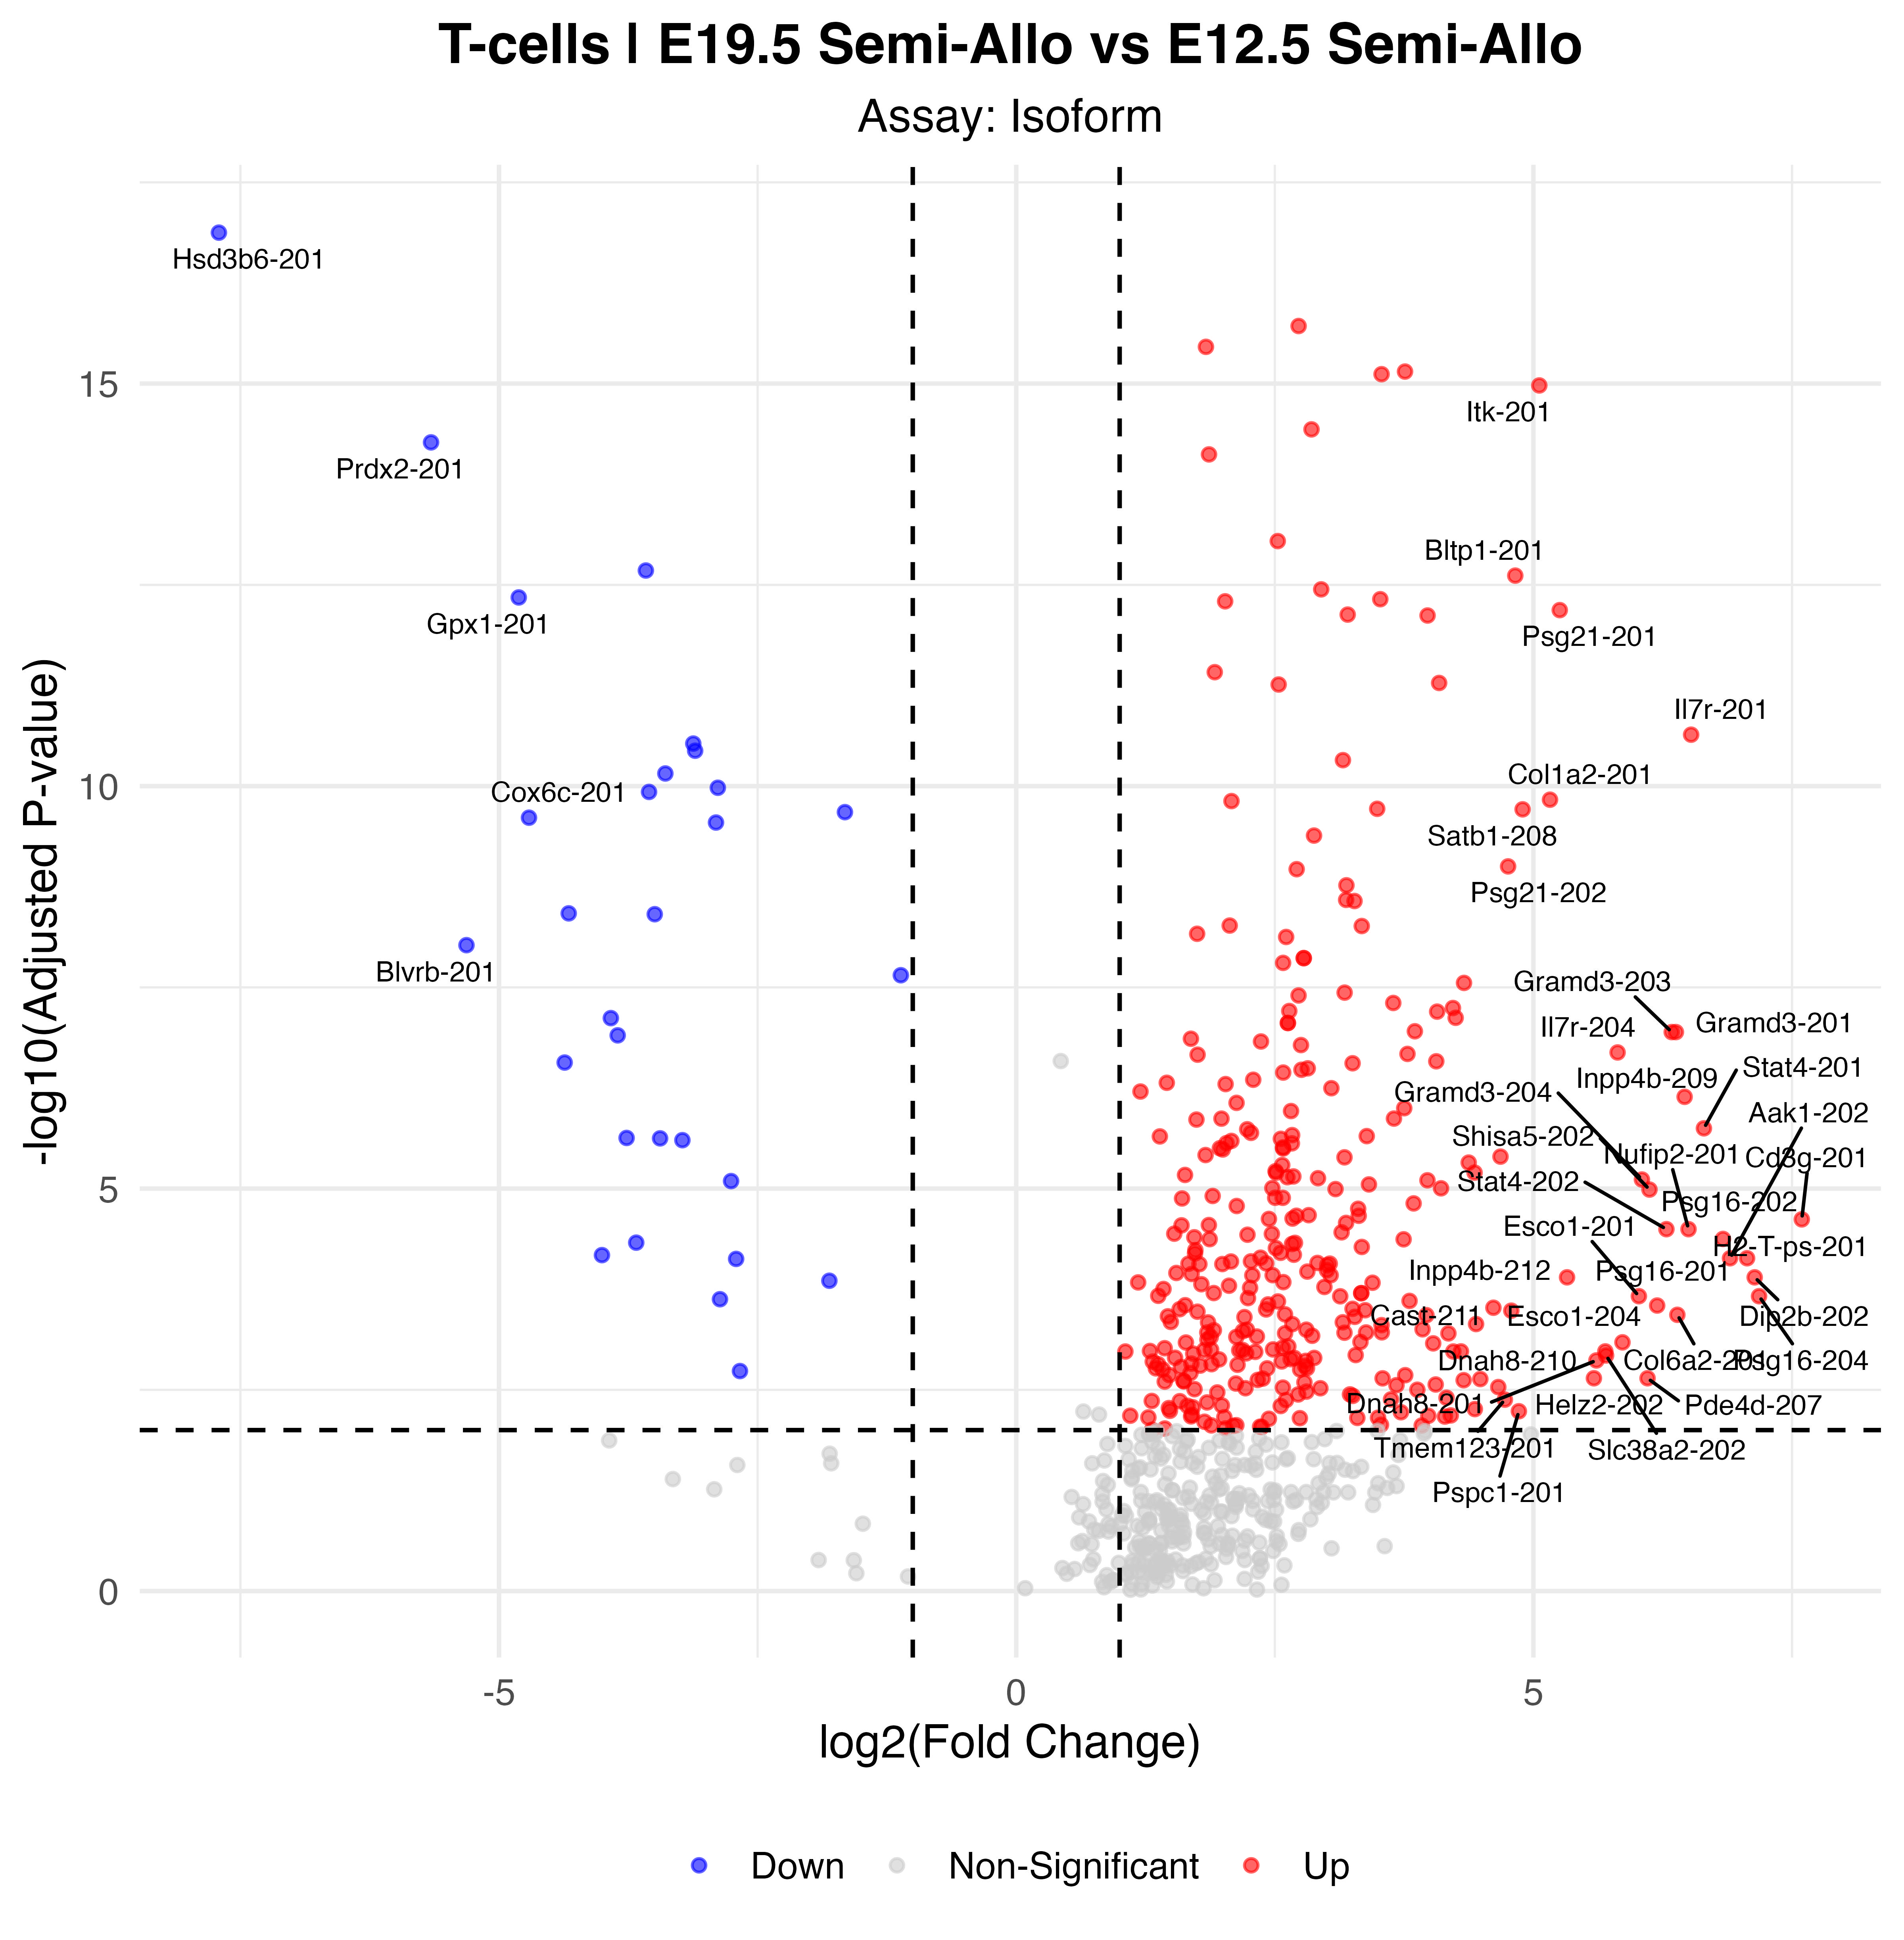

The data file committed next to this chart (first rows):
p_val, avg_log2FC, pct.1, pct.2, p_val_adj, gene, p_val_adj_plot, Significance
1.73340874843599e-22, -7.708, 0.008, 0.4, 1.332193959523e-17, Hsd3b6-201, 1.332193959523e-17, Down
2.50524892691564e-21, 2.73, 0.87, 0.343, 1.92538401029175e-16, Ddx5-201, 1.92538401029175e-16, Up
4.54655172263576e-21, 1.834, 0.966, 0.829, 3.49420686091449e-16, Eef1a1-201, 3.49420686091449e-16, Up
9.22075260705975e-21, 3.759, 0.798, 0.114, 7.0865172086297e-16, Dock2-201, 7.0865172086297e-16, Up
9.93816236225728e-21, 3.532, 0.798, 0.086, 7.63787530188921e-16, Klf2-201, 7.63787530188921e-16, Up
1.37157567199185e-20, 5.057, 0.727, 0.029, 1.05411076695261e-15, Itk-201, 1.05411076695261e-15, Up
4.81826433315959e-20, 2.855, 0.861, 0.329, 3.70302887060647e-15, Ets1-201, 3.70302887060647e-15, Up
6.99037627356529e-20, -5.657, 0.286, 0.729, 5.37238378128587e-15, Prdx2-201, 5.37238378128587e-15, Down
9.85962449111319e-20, 1.864, 0.912, 0.529, 7.57751580640013e-15, B2m-201, 7.57751580640013e-15, Up
1.17674860641787e-18, 2.528, 0.861, 0.271, 9.04378373976389e-14, Fam107b-201, 9.04378373976389e-14, Up
2.73074983477869e-18, -3.58, 0.324, 0.743, 2.09869047802081e-13, Peg10-202, 2.09869047802081e-13, Down
3.15937504543382e-18, 4.825, 0.702, 0.071, 2.42810609741771e-13, Bltp1-201, 2.42810609741771e-13, Up
4.68093697857862e-18, 2.948, 0.79, 0.186, 3.59748730551681e-13, Zfp36l2-201, 3.59748730551681e-13, Up
5.89828224779859e-18, -4.809, 0.101, 0.529, 4.53306583872312e-13, Gpx1-201, 4.53306583872312e-13, Down
6.20035549546355e-18, 3.52, 0.752, 0.129, 4.76522121248356e-13, Lef1-201, 4.76522121248356e-13, Up
6.58974585162214e-18, 2.02, 0.908, 0.386, 5.06448327680568e-13, Btg1-201, 5.06448327680568e-13, Up
8.47488799910533e-18, 5.255, 0.672, 0.043, 6.51329042283241e-13, Psg21-201, 6.51329042283241e-13, Up
9.63211766525122e-18, 3.205, 0.773, 0.186, 7.40266771045217e-13, Mbnl1-201, 7.40266771045217e-13, Up
9.88860477401101e-18, 3.977, 0.668, 0.029, 7.59978831301842e-13, Col1a1-201, 7.59978831301842e-13, Up
5.00047261001124e-17, 1.919, 0.887, 0.443, 3.84306321969804e-12, Pabpc1-201, 3.84306321969804e-12, Up
6.810514903006e-17, 4.088, 0.718, 0.114, 5.23415312355623e-12, Macf1-203, 5.23415312355623e-12, Up
7.11940797721491e-17, 2.537, 0.866, 0.329, 5.47154980680875e-12, Tnfaip3-201, 5.47154980680875e-12, Up
2.98944189864522e-16, 6.525, 0.601, 0.014, 2.29750567678479e-11, Il7r-201, 2.29750567678479e-11, Up
3.85424468632212e-16, -3.122, 0.483, 0.771, 2.962141211226e-11, Hnrnpab-202, 2.962141211226e-11, Down
4.7301218342133e-16, -3.104, 0.487, 0.771, 3.63528783446629e-11, Hnrnpab-203, 3.63528783446629e-11, Down
6.192704981252e-16, 3.159, 0.685, 0.071, 4.75934148629141e-11, Ssh2-201, 4.75934148629141e-11, Up
9.07031073516887e-16, -3.392, 0.181, 0.671, 6.97089661240668e-11, Tpt1-206, 6.97089661240668e-11, Down
1.36444596034625e-15, -2.885, 0.525, 0.771, 1.04863129836451e-10, Hnrnpab-201, 1.04863129836451e-10, Down
1.5370849188243e-15, -3.55, 0.454, 0.743, 1.18131124351322e-10, Set-201, 1.18131124351322e-10, Down
1.91941237899754e-15, 5.16, 0.592, 0.014, 1.47514518975477e-10, Col1a2-201, 1.47514518975477e-10, Up
1.99727288022931e-15, 2.081, 0.832, 0.314, 1.53498409937144e-10, Vps37b-201, 1.53498409937144e-10, Up
2.4911047753003e-15, 3.49, 0.613, 0.029, 1.91451366400929e-10, Cxcr4-201, 1.91451366400929e-10, Up
2.52922255465608e-15, 4.896, 0.647, 0.1, 1.94380870215538e-10, Satb1-208, 1.94380870215538e-10, Up
2.74084456374214e-15, -1.656, 0.95, 0.971, 2.10644868101838e-10, Ftl1-201, 2.10644868101838e-10, Down
3.21117167000112e-15, -4.71, 0.164, 0.557, 2.46791387526266e-10, Cox6c-201, 2.46791387526266e-10, Down
3.68904705152214e-15, -2.902, 0.21, 0.7, 2.83518022097683e-10, Tpt1-208, 2.83518022097683e-10, Down
5.35601776482586e-15, 2.879, 0.79, 0.429, 4.11631389297926e-10, H2-K1-205, 4.11631389297926e-10, Up
1.29344104010346e-14, 4.755, 0.597, 0.043, 9.94061176961116e-10, Psg21-202, 9.94061176961116e-10, Up
1.40124394212568e-14, 2.711, 0.693, 0.1, 1.07691201928127e-09, Gvin-ps7-201, 1.07691201928127e-09, Up
2.22205436632343e-14, 3.192, 0.626, 0.057, 1.70773766269421e-09, Ablim1-207, 1.70773766269421e-09, Up
3.37129455692254e-14, 3.189, 0.588, 0.029, 2.59097471877725e-09, Ctsj-202, 2.59097471877725e-09, Up
3.48228711542925e-14, 3.27, 0.609, 0.043, 2.67627693969199e-09, Dusp10-201, 2.67627693969199e-09, Up
4.95675362578757e-14, -4.326, 0.076, 0.429, 3.80946343156278e-09, Fam220a-207, 3.80946343156278e-09, Down
5.07842940501895e-14, -3.495, 0.143, 0.514, 3.90297613493326e-09, Arf5-201, 3.90297613493326e-09, Down
7.0256239150649e-14, 2.064, 0.794, 0.229, 5.39947300368398e-09, Ifngr1-201, 5.39947300368398e-09, Up
7.11997233370558e-14, 3.34, 0.58, 0.029, 5.47198353734609e-09, Psg23-201, 5.47198353734609e-09, Up
8.88847796322663e-14, 1.749, 0.832, 0.286, 6.83115085385819e-09, Jak1-201, 6.83115085385819e-09, Up
9.73800254667124e-14, 2.609, 0.664, 0.1, 7.48404447721872e-09, Rasa3-201, 7.48404447721872e-09, Up
1.23077348113236e-13, -5.315, 0.046, 0.357, 9.45898651189462e-09, Blvrb-201, 9.45898651189462e-09, Down
1.78432635186811e-13, 2.78, 0.597, 0.043, 1.37132617446472e-08, Crybg1-202, 1.37132617446472e-08, Up
1.78432635186811e-13, 2.78, 0.597, 0.043, 1.37132617446472e-08, Crybg1-201, 1.37132617446472e-08, Up
2.04333979011149e-13, 2.58, 0.66, 0.086, 1.57038836229228e-08, Col3a1-201, 1.57038836229228e-08, Up
2.90929195925249e-13, -1.115, 0.916, 0.971, 2.23590724236391e-08, Ptma-201, 2.23590724236391e-08, Down
3.62398482821879e-13, 4.329, 0.529, 0.014, 2.78517729987927e-08, Galnt6-201, 2.78517729987927e-08, Up
4.7843594909851e-13, 3.175, 0.529, 0.014, 3.67697164320169e-08, Ms4a4b-201, 3.67697164320169e-08, Up
5.18660136317482e-13, 2.729, 0.676, 0.157, 3.98611061165438e-08, Col4a1-208, 3.98611061165438e-08, Up
6.43287506895676e-13, 3.645, 0.542, 0.029, 4.94392180549603e-08, Dock10-201, 4.94392180549603e-08, Up
7.42830645823834e-13, 4.222, 0.555, 0.057, 5.70895064541449e-08, Bltp1-217, 5.70895064541449e-08, Up
8.0948579035592e-13, 2.64, 0.66, 0.114, 6.22122209320139e-08, Sik1-201, 6.22122209320139e-08, Up
8.24024261624027e-13, 4.069, 0.563, 0.057, 6.3329560602853e-08, Cd2-201, 6.3329560602853e-08, Up
... 296 more rows
